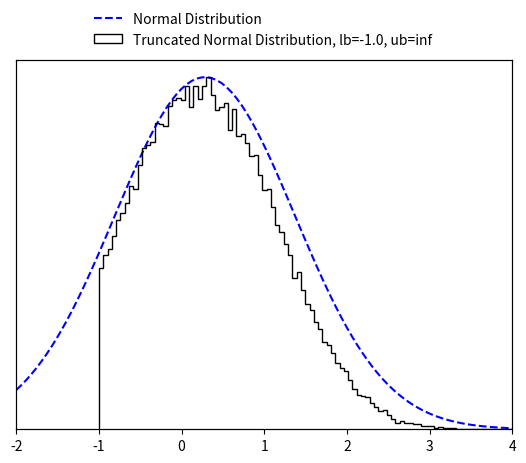

This figure's Python source:
import numpy as np
import math
from scipy import special
from scipy import optimize

EPS = 10e-15


class TruncatedMVN:
    """
    Create a normal distribution :math:`X  \sim N ({\mu}, {\Sigma})` subject to linear inequality constraints
    :math:`lb < X < ub` and sample from it using minimax tilting. Based on the MATLAB implemention by the authors
    (reference below).

    :param np.ndarray mu: (size D) mean of the normal distribution :math:`\mathbf {\mu}`.
    :param np.ndarray cov: (size D x D) covariance of the normal distribution :math:`\mathbf {\Sigma}`.
    :param np.ndarray lb: (size D) lower bound constrain of the multivariate normal distribution :math:`\mathbf lb`.
    :param np.ndarray ub: (size D) upper bound constrain of the multivariate normal distribution :math:`\mathbf ub`.

    Note that the algorithm may not work if 'cov' is close to being rank deficient.

    Reference:
    Botev, Z. I., (2016), The normal law under linear restrictions: simulation and estimation via minimax tilting,
    Journal of the Royal Statistical Society Series B, 79, issue 1, p. 125-148,

    Example:
        >>> d = 10  # dimensions
        >>>
        >>> # random mu and cov
        >>> mu = np.random.rand(d)
        >>> cov = 0.5 - np.random.rand(d ** 2).reshape((d, d))
        >>> cov = np.triu(cov)
        >>> cov += cov.T - np.diag(cov.diagonal())
        >>> cov = np.dot(cov, cov)
        >>>
        >>> # constraints
        >>> lb = np.zeros_like(mu) - 2
        >>> ub = np.ones_like(mu) * np.inf
        >>>
        >>> # create truncated normal and sample from it
        >>> n_samples = 100000
        >>> samples = TruncatedMVN(mu, cov, lb, ub).sample(n_samples)

    Reimplementation by Paul Brunzema
    """

    def __init__(self, mu, cov, lb, ub):
        self.dim = len(mu)
        if not cov.shape[0] == cov.shape[1]:
            raise RuntimeError("Covariance matrix must be of shape DxD!")
        if not (self.dim == cov.shape[0] and self.dim == len(lb) and self.dim == len(ub)):
            raise RuntimeError("Dimensions D of mean (mu), covariance matric (cov), lower bound (lb) "
                               "and upper bound (ub) must be the same!")

        self.cov = cov
        self.orig_mu = mu
        self.orig_lb = lb
        self.orig_ub = ub

        # permutated
        self.lb = lb - mu  # move distr./bounds to have zero mean
        self.ub = ub - mu  # move distr./bounds to have zero mean
        if np.any(self.ub <= self.lb):
            raise RuntimeError("Upper bound (ub) must be strictly greater than lower bound (lb) for all D dimensions!")

        # scaled Cholesky with zero diagonal, permutated
        self.L = np.empty_like(cov)
        self.unscaled_L = np.empty_like(cov)

        # placeholder for optimization
        self.perm = None
        self.x = None
        self.mu = None
        self.psistar = None

        # for numerics
        self.eps = EPS

    def sample(self, n):
        """
        Create n samples from the truncated normal distribution.

        :param int n: Number of samples to create.
        :return: D x n array with the samples.
        :rtype: np.ndarray
        """
        if not isinstance(n, int):
            raise RuntimeError("Number of samples must be an integer!")

        # factors (Cholesky, etc.) only need to be computed once!
        if self.psistar is None:
            self.compute_factors()

        # start acceptance rejection sampling
        rv = np.array([], dtype=np.float64).reshape(self.dim, 0)
        accept, iteration = 0, 0
        while accept < n:
            logpr, Z = self.mvnrnd(n, self.mu)  # simulate n proposals
            idx = -np.log(np.random.rand(n)) > (self.psistar - logpr)  # acceptance tests
            rv = np.concatenate((rv, Z[:, idx]), axis=1)  # accumulate accepted
            accept = rv.shape[1]  # keep track of # of accepted
            iteration += 1
            if iteration == 10 ** 3:
                print('Warning: Acceptance prob. smaller than 0.001.')
            elif iteration > 10 ** 4:
                accept = n
                rv = np.concatenate((rv, Z), axis=1)
                print('Warning: Sample is only approximately distributed.')

        # finish sampling and postprocess the samples!
        order = self.perm.argsort(axis=0)
        rv = rv[:, :n]
        rv = self.unscaled_L @ rv
        rv = rv[order, :]

        # retransfer to original mean
        rv += np.tile(self.orig_mu.reshape(self.dim, 1), (1, rv.shape[-1]))  # Z = X + mu
        return rv

    def compute_factors(self):
        # compute permutated Cholesky factor and solve optimization

        # Cholesky decomposition of matrix with permuation
        self.unscaled_L, self.perm = self.colperm()
        D = np.diag(self.unscaled_L)
        if np.any(D < self.eps):
            print('Warning: Method might fail as covariance matrix is singular!')

        # rescale
        scaled_L = self.unscaled_L / np.tile(D.reshape(self.dim, 1), (1, self.dim))
        self.lb = self.lb / D
        self.ub = self.ub / D

        # remove diagonal
        self.L = scaled_L - np.eye(self.dim)

        # get gradient/Jacobian function
        gradpsi = self.get_gradient_function()
        x0 = np.zeros(2 * (self.dim - 1))

        # find optimal tilting parameter non-linear equation solver
        sol = optimize.root(gradpsi, x0, args=(self.L, self.lb, self.ub), method='hybr', jac=True)
        if not sol.success:
            print('Warning: Method may fail as covariance matrix is close to singular!')
        self.x = sol.x[:self.dim - 1]
        self.mu = sol.x[self.dim - 1:]

        # compute psi star
        self.psistar = self.psy(self.x, self.mu)

    def reset(self):
        # reset factors -> when sampling, optimization for optimal tilting parameters is performed again

        # permutated
        self.lb = self.orig_lb - self.orig_mu  # move distr./bounds to have zero mean
        self.ub = self.orig_ub - self.orig_mu

        # scaled Cholesky with zero diagonal, permutated
        self.L = np.empty_like(self.cov)
        self.unscaled_L = np.empty_like(self.cov)

        # placeholder for optimization
        self.perm = None
        self.x = None
        self.mu = None
        self.psistar = None

    def mvnrnd(self, n, mu):
        # generates the proposals from the exponentially tilted sequential importance sampling pdf
        # output:     logpr, log-likelihood of sample
        #             Z, random sample
        mu = np.append(mu, [0.])
        Z = np.zeros((self.dim, n))
        logpr = 0
        for k in range(self.dim):
            # compute matrix multiplication L @ Z
            col = self.L[k, :k] @ Z[:k, :]
            # compute limits of truncation
            tl = self.lb[k] - mu[k] - col
            tu = self.ub[k] - mu[k] - col
            # simulate N(mu,1) conditional on [tl,tu]
            Z[k, :] = mu[k] + TruncatedMVN.trandn(tl, tu)
            # update likelihood ratio
            logpr += lnNormalProb(tl, tu) + .5 * mu[k] ** 2 - mu[k] * Z[k, :]
        return logpr, Z

    @staticmethod
    def trandn(lb, ub):
        """
        Sample generator for the truncated standard multivariate normal distribution :math:`X \sim N(0,I)` s.t.
        :math:`lb<X<ub`.

        If you wish to simulate a random variable 'Z' from the non-standard Gaussian :math:`N(m,s^2)`
        conditional on :math:`lb<Z<ub`, then first simulate x=TruncatedMVNSampler.trandn((l-m)/s,(u-m)/s) and set
        Z=m+s*x.
        Infinite values for 'ub' and 'lb' are accepted.

        :param np.ndarray lb: (size D) lower bound constrain of the normal distribution :math:`\mathbf lb`.
        :param np.ndarray ub: (size D) upper bound constrain of the normal distribution :math:`\mathbf lb`.

        :return: D samples if the truncated normal distribition x ~ N(0, I) subject to lb < x < ub.
        :rtype: np.ndarray
        """
        if not len(lb) == len(ub):
            raise RuntimeError("Lower bound (lb) and upper bound (ub) must be of the same length!")

        x = np.empty_like(lb)
        a = 0.66  # threshold used in MATLAB implementation
        # three cases to consider
        # case 1: a<lb<ub
        I = lb > a
        if np.any(I):
            tl = lb[I]
            tu = ub[I]
            x[I] = TruncatedMVN.ntail(tl, tu)
        # case 2: lb<ub<-a
        J = ub < -a
        if np.any(J):
            tl = -ub[J]
            tu = -lb[J]
            x[J] = - TruncatedMVN.ntail(tl, tu)
        # case 3: otherwise use inverse transform or accept-reject
        I = ~(I | J)
        if np.any(I):
            tl = lb[I]
            tu = ub[I]
            x[I] = TruncatedMVN.tn(tl, tu)
        return x

    @staticmethod
    def tn(lb, ub, tol=2):
        # samples a column vector of length=len(lb)=len(ub) from the standard multivariate normal distribution
        # truncated over the region [lb,ub], where -a<lb<ub<a for some 'a' and lb and ub are column vectors
        # uses acceptance rejection and inverse-transform method

        sw = tol  # controls switch between methods, threshold can be tuned for maximum speed for each platform
        x = np.empty_like(lb)
        # case 1: abs(ub-lb)>tol, uses accept-reject from randn
        I = abs(ub - lb) > sw
        if np.any(I):
            tl = lb[I]
            tu = ub[I]
            x[I] = TruncatedMVN.trnd(tl, tu)

        # case 2: abs(u-l)<tol, uses inverse-transform
        I = ~I
        if np.any(I):
            tl = lb[I]
            tu = ub[I]
            pl = special.erfc(tl / np.sqrt(2)) / 2
            pu = special.erfc(tu / np.sqrt(2)) / 2
            x[I] = np.sqrt(2) * special.erfcinv(2 * (pl - (pl - pu) * np.random.rand(len(tl))))
        return x

    @staticmethod
    def trnd(lb, ub):
        # uses acceptance rejection to simulate from truncated normal
        x = np.random.randn(len(lb))  # sample normal
        test = (x < lb) | (x > ub)
        I = np.where(test)[0]
        d = len(I)
        while d > 0:  # while there are rejections
            ly = lb[I]
            uy = ub[I]
            y = np.random.randn(len(uy))  # resample
            idx = (y > ly) & (y < uy)  # accepted
            x[I[idx]] = y[idx]
            I = I[~idx]
            d = len(I)
        return x

    @staticmethod
    def ntail(lb, ub):
        # samples a column vector of length=len(lb)=len(ub) from the standard multivariate normal distribution
        # truncated over the region [lb,ub], where lb>0 and lb and ub are column vectors
        # uses acceptance-rejection from Rayleigh distr. similar to Marsaglia (1964)
        if not len(lb) == len(ub):
            raise RuntimeError("Lower bound (lb) and upper bound (ub) must be of the same length!")
        c = (lb ** 2) / 2
        n = len(lb)
        f = np.expm1(c - ub ** 2 / 2)
        x = c - np.log(1 + np.random.rand(n) * f)  # sample using Rayleigh
        # keep list of rejected
        I = np.where(np.random.rand(n) ** 2 * x > c)[0]
        d = len(I)
        while d > 0:  # while there are rejections
            cy = c[I]
            y = cy - np.log(1 + np.random.rand(d) * f[I])
            idx = (np.random.rand(d) ** 2 * y) < cy  # accepted
            x[I[idx]] = y[idx]  # store the accepted
            I = I[~idx]  # remove accepted from the list
            d = len(I)
        return np.sqrt(2 * x)  # this Rayleigh transform can be delayed till the end

    def psy(self, x, mu):
        # implements psi(x,mu); assumes scaled 'L' without diagonal
        x = np.append(x, [0.])
        mu = np.append(mu, [0.])
        c = self.L @ x
        lt = self.lb - mu - c
        ut = self.ub - mu - c
        p = np.sum(lnNormalProb(lt, ut) + 0.5 * mu ** 2 - x * mu)
        return p

    def get_gradient_function(self):
        # wrapper to avoid dependancy on self

        def gradpsi(y, L, l, u):
            # implements gradient of psi(x) to find optimal exponential twisting, returns also the Jacobian
            # NOTE: assumes scaled 'L' with zero diagonal
            d = len(u)
            c = np.zeros(d)
            mu, x = c.copy(), c.copy()
            x[0:d - 1] = y[0:d - 1]
            mu[0:d - 1] = y[d - 1:]

            # compute now ~l and ~u
            c[1:d] = L[1:d, :] @ x
            lt = l - mu - c
            ut = u - mu - c

            # compute gradients avoiding catastrophic cancellation
            w = lnNormalProb(lt, ut)
            pl = np.exp(-0.5 * lt ** 2 - w) / np.sqrt(2 * math.pi)
            pu = np.exp(-0.5 * ut ** 2 - w) / np.sqrt(2 * math.pi)
            P = pl - pu

            # output the gradient
            dfdx = - mu[0:d - 1] + (P.T @ L[:, 0:d - 1]).T
            dfdm = mu - x + P
            grad = np.concatenate((dfdx, dfdm[:-1]), axis=0)

            # construct jacobian
            lt[np.isinf(lt)] = 0
            ut[np.isinf(ut)] = 0

            dP = - P ** 2 + lt * pl - ut * pu
            DL = np.tile(dP.reshape(d, 1), (1, d)) * L
            mx = DL - np.eye(d)
            xx = L.T @ DL
            mx = mx[:-1, :-1]
            xx = xx[:-1, :-1]
            J = np.block([[xx, mx.T],
                          [mx, np.diag(1 + dP[:-1])]])
            return (grad, J)

        return gradpsi

    def colperm(self):
        perm = np.arange(self.dim)
        L = np.zeros_like(self.cov)
        z = np.zeros_like(self.orig_mu)

        for j in perm.copy():
            pr = np.ones_like(z) * np.inf  # compute marginal prob.
            I = np.arange(j, self.dim)  # search remaining dimensions
            D = np.diag(self.cov)
            s = D[I] - np.sum(L[I, 0:j] ** 2, axis=1)
            s[s < 0] = self.eps
            s = np.sqrt(s)
            tl = (self.lb[I] - L[I, 0:j] @ z[0:j]) / s
            tu = (self.ub[I] - L[I, 0:j] @ z[0:j]) / s
            pr[I] = lnNormalProb(tl, tu)
            # find smallest marginal dimension
            k = np.argmin(pr)

            # flip dimensions k-->j
            jk = [j, k]
            kj = [k, j]
            self.cov[jk, :] = self.cov[kj, :]  # update rows of cov
            self.cov[:, jk] = self.cov[:, kj]  # update cols of cov
            L[jk, :] = L[kj, :]  # update only rows of L
            self.lb[jk] = self.lb[kj]  # update integration limits
            self.ub[jk] = self.ub[kj]  # update integration limits
            perm[jk] = perm[kj]  # keep track of permutation

            # construct L sequentially via Cholesky computation
            s = self.cov[j, j] - np.sum(L[j, 0:j] ** 2, axis=0)
            if s < -0.01:
                raise RuntimeError("Sigma is not positive semi-definite")
            elif s < 0:
                s = self.eps
            L[j, j] = np.sqrt(s)
            new_L = self.cov[j + 1:self.dim, j] - L[j + 1:self.dim, 0:j] @ L[j, 0:j].T
            L[j + 1:self.dim, j] = new_L / L[j, j]

            # find mean value, z(j), of truncated normal
            tl = (self.lb[j] - L[j, 0:j - 1] @ z[0:j - 1]) / L[j, j]
            tu = (self.ub[j] - L[j, 0:j - 1] @ z[0:j - 1]) / L[j, j]
            w = lnNormalProb(tl, tu)  # aids in computing expected value of trunc. normal
            z[j] = (np.exp(-.5 * tl ** 2 - w) - np.exp(-.5 * tu ** 2 - w)) / np.sqrt(2 * math.pi)
        return L, perm


def lnNormalProb(a, b):
    # computes ln(P(a<Z<b)) where Z~N(0,1) very accurately for any 'a', 'b'
    p = np.zeros_like(a)
    # case b>a>0
    I = a > 0
    if np.any(I):
        pa = lnPhi(a[I])
        pb = lnPhi(b[I])
        p[I] = pa + np.log1p(-np.exp(pb - pa))
    # case a<b<0
    idx = b < 0
    if np.any(idx):
        pa = lnPhi(-a[idx])  # log of lower tail
        pb = lnPhi(-b[idx])
        p[idx] = pb + np.log1p(-np.exp(pa - pb))
    # case a < 0 < b
    I = (~I) & (~idx)
    if np.any(I):
        pa = special.erfc(-a[I] / np.sqrt(2)) / 2  # lower tail
        pb = special.erfc(b[I] / np.sqrt(2)) / 2  # upper tail
        p[I] = np.log1p(-pa - pb)
    return p


def lnPhi(x):
    # computes logarithm of  tail of Z~N(0,1) mitigating numerical roundoff errors
    out = -0.5 * x ** 2 - np.log(2) + np.log(special.erfcx(x / np.sqrt(2)) + EPS)  # divide by zeros error -> add eps
    return out


if __name__ == '__main__':
    import matplotlib.pyplot as plt
    import scipy.stats as stats

    d_test = 10
    # random mu and cov
    mu_test = np.random.rand(d_test)
    cov_test = 0.5 - np.random.rand(d_test ** 2).reshape((d_test, d_test))
    cov_test = np.triu(cov_test)
    cov_test += cov_test.T - np.diag(cov_test.diagonal())
    cov_test = np.dot(cov_test, cov_test)

    # constraints
    lb_test = np.zeros_like(mu_test) - 1.
    ub_test = np.ones_like(mu_test) * np.inf

    # create truncated normal and sample from it
    n_samples_test = 100000
    samples_test = TruncatedMVN(mu_test, cov_test, lb_test, ub_test).sample(n_samples_test)

    idx_test = 1
    fig, ax1 = plt.subplots()

    ax2 = ax1.twinx()
    x_test = np.linspace(-2, 4, 100)
    ax1.plot(x_test, stats.norm.pdf(x_test, mu_test[idx_test], cov_test[idx_test, idx_test]),
             'b--', label='Normal Distribution')
    ax1.set_ylim(bottom=0)
    ax2.hist(samples_test[idx_test, :], 100, color="k", histtype="step",
             label=f'Truncated Normal Distribution, lb={lb_test[0]}, ub={ub_test[0]}')
    ax1.set_xlim([-2, 4])
    ax1.set_yticks([])
    ax2.set_yticks([])
    fig.legend(loc=9, frameon=False)
    plt.show()
    plt.close()

    print('Done!')
